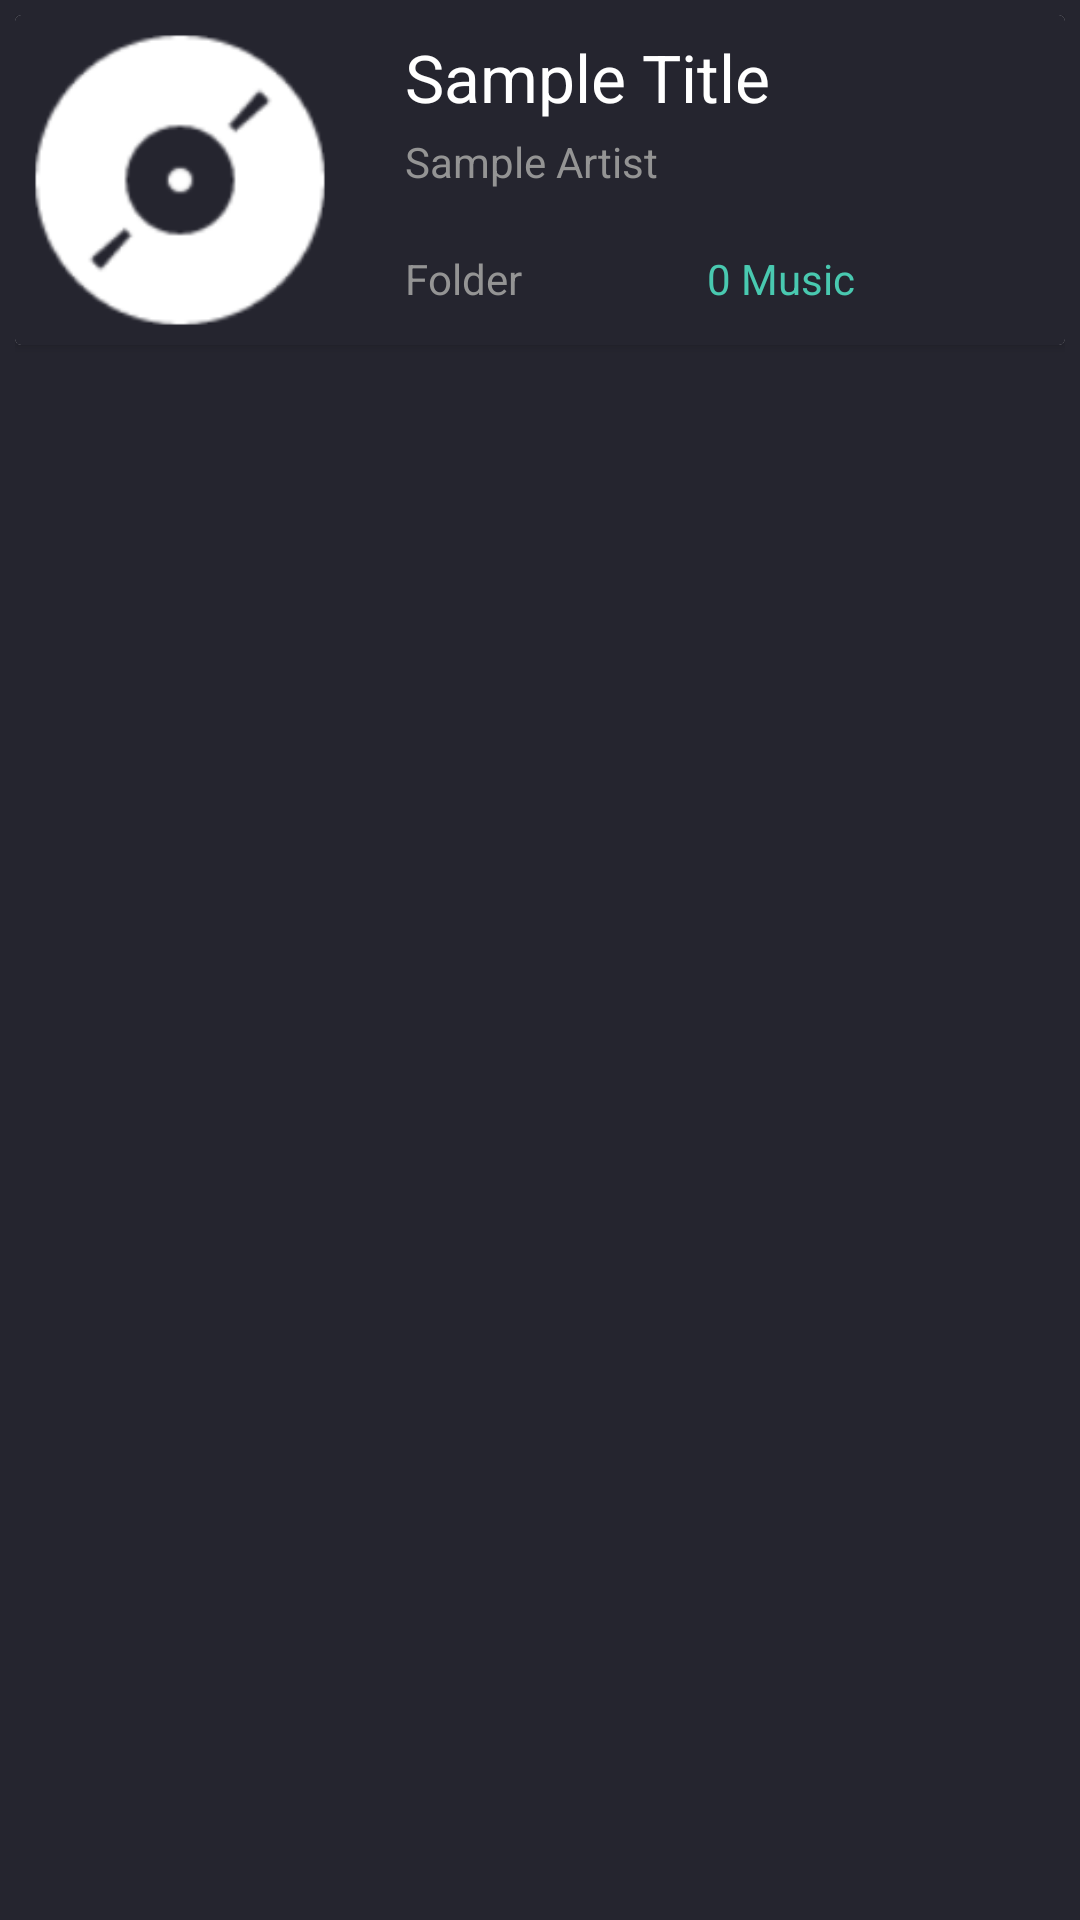

Android layout source for this screen:
<!-- AndroidManifest.xml: application theme AppTheme -->
<!-- res/layout/card_item.xml -->
<?xml version="1.0" encoding="utf-8"?>
<LinearLayout xmlns:android="http://schemas.android.com/apk/res/android"
    xmlns:app="http://schemas.android.com/apk/res-auto"
    android:orientation="vertical"
    android:layout_width="match_parent"
    android:layout_height="wrap_content"
    android:padding="5dp">

    <android.support.v7.widget.CardView
        android:layout_width="match_parent"
        android:layout_height="wrap_content"
        android:layout_marginBottom="5dp"
        android:id="@+id/cardView">

        <RelativeLayout
            android:layout_width="match_parent"
            android:layout_height="wrap_content"
            android:background="@color/colorPrimaryDark">
            <ImageView
                android:layout_width="110dp"
                android:layout_height="110dp"
                app:srcCompat="@mipmap/icon_music"
                android:id="@+id/imgView"
                android:scaleType="fitXY" />

            <TextView
                android:text="Sample Title"
                android:layout_width="wrap_content"
                android:layout_height="wrap_content"
                android:id="@+id/txtTitle"
                android:textAppearance="@style/TextAppearance.AppCompat.Large"
                android:maxLines="1"
                android:ellipsize="end"
                android:layout_marginLeft="20dp"
                android:layout_marginStart="20dp"
                android:layout_marginTop="6dp"
                android:layout_alignParentTop="true"
                android:layout_toRightOf="@+id/imgView"/>

            <TextView
                android:text="Sample Artist"
                android:layout_width="wrap_content"
                android:layout_height="wrap_content"
                android:maxLines="1"
                android:ellipsize="end"
                android:id="@+id/txtArtist"
                android:layout_below="@+id/txtTitle"
                android:layout_alignLeft="@+id/txtTitle"
                android:layout_alignStart="@+id/txtTitle"
                android:layout_marginTop="4dp" />

            <TextView
                android:text="Folder"
                android:layout_width="wrap_content"
                android:layout_height="wrap_content"
                android:id="@+id/txtFolder"
                android:layout_marginTop="20dp"
                android:layout_below="@+id/txtArtist"
                android:layout_alignLeft="@+id/txtArtist"
                android:layout_alignStart="@+id/txtArtist" />

            <TextView
                android:text="0 Music"
                android:textColor="@color/colorAccent"
                android:layout_width="wrap_content"
                android:layout_height="wrap_content"
                android:id="@+id/txtMusicNum"
                android:layout_alignBaseline="@+id/txtFolder"
                android:layout_alignBottom="@+id/txtFolder"
                android:layout_alignParentRight="true"
                android:layout_marginRight="70dp"/>


        </RelativeLayout>
    </android.support.v7.widget.CardView>


</LinearLayout>
<!-- resources referenced by this layout -->
<resources>
  <color name="colorAccent">#FF49C9B0</color>
  <color name="colorPrimaryDark">#25252f</color>
  <!-- mipmap icon_music: png bitmap (mipmap-hdpi, 1962 bytes) -->
  <style name="AppTheme" parent="Theme.AppCompat.Light.DarkActionBar">
          
          <item name="colorPrimary">@color/colorPrimary</item>
          <item name="colorPrimaryDark">@color/colorPrimaryDark</item>
          <item name="colorAccent">@color/colorAccent</item>
          <item name="android:textColorPrimary">@color/textColorPrimary</item>
          <item name="android:textColorSecondary">@color/textColorSecondary</item>
          <item name="android:textColorTertiary">@color/textColorSecondary</item>
          <item name="android:colorBackground">@color/colorPrimaryDark</item>
      </style>
  <color name="colorPrimary">#373644</color>
  <color name="textColorPrimary">#ffffff</color>
  <color name="textColorSecondary">#949494</color>
</resources>
